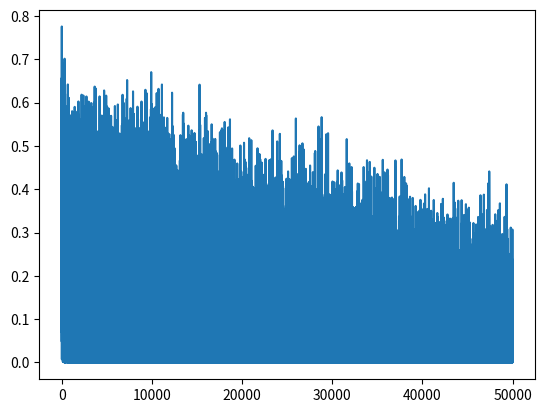

This figure's Python source:
from matplotlib import pyplot as plt
import numpy as np


#============================================


def main():
    """
    TESTING
    """


    data, mystery_data = get_data()

    learning_rate = 0.2
    iterations = 50000

    training_loop(data, learning_rate, iterations)

#============================================


#===================
# NEURAL NET FUNCTIONS
#===================
def get_data():
    # each point is length, width, type
    data =[[3.0,  1.5,  1],
           [2.0,  1.0,  0],
           [4.0,  1.5,  1],
           [3.0,  1.0,  0],
           [3.5,  0.5,  1],
           [2.0,  0.5,  0],
           [5.5,  1.0,  1],
           [1.0,  1.0,  0]]

    mystery_data = [4.5, 1.0]

    return data, mystery_data

def neural_network(input1, input2, weight1, weight2, bias):
    return sigmoid((input1 * weight1) + (input2 * weight2) + bias)


def training_loop(data, learning_rate, iterations):

    w1 = np.random.randn()
    w2 = np.random.randn()
    b = np.random.randn()

    costs = []

    for i in range(iterations):
        ri = np.random.randint(len(data))
        point = data[ri]

        z = (point[0] * w1) + (point[1] * w2) + b
    
        prediction = sigmoid(z)

        target = point[2]
        cost = squared_error(prediction, target)

        costs.append(cost)

        d_cost_pred = d_squared_error(prediction, target)
        dpred_dz = sigmoid_prime(z)

        dz_dw1 = point[0]
        dz_dw2 = point[1]
        dz_db = 1

        dcost_dz = d_cost_pred * dpred_dz

        dcost_dw1 =  dcost_dz * dz_dw1
        dcost_dw2 = dcost_dz * dz_dw2 
        dcost_db = dcost_dz * dz_db

        w1 = w1 - learning_rate * dcost_dw1
        w2 = w2 - learning_rate * dcost_dw2
        b = b - learning_rate * dcost_db

    plt.plot(costs)
    plt.show()


#===================
# MATH FUNCTIONS
#===================
def sigmoid(x):
    return 1.0 / (1.0 + np.exp(-x))


def sigmoid_prime(x):
    # the derivative of the sigmoid function
    return sigmoid(x) * (1 - sigmoid(x))


def squared_error(prediction, target):
    return np.square(prediction - target)


def d_squared_error(prediction, target):
    return 2 * (prediction - target)


#===================
# GRAPHING FUNCTIONS
#===================
def scatter_plot(data):

    #visual formatting
    plt.axis([0, 6, 0, 6])
    plt.grid()

    # plot the data, color appropriately
    for i in range(len(data)):
        point = data[i]
        color = "r"
        if point[2] == 0:
            color = "b"
        plt.scatter(point[0], point[1], c=color)

    # show the graph
    plt.show()
    

#============================================

if __name__ == "__main__":
    main()